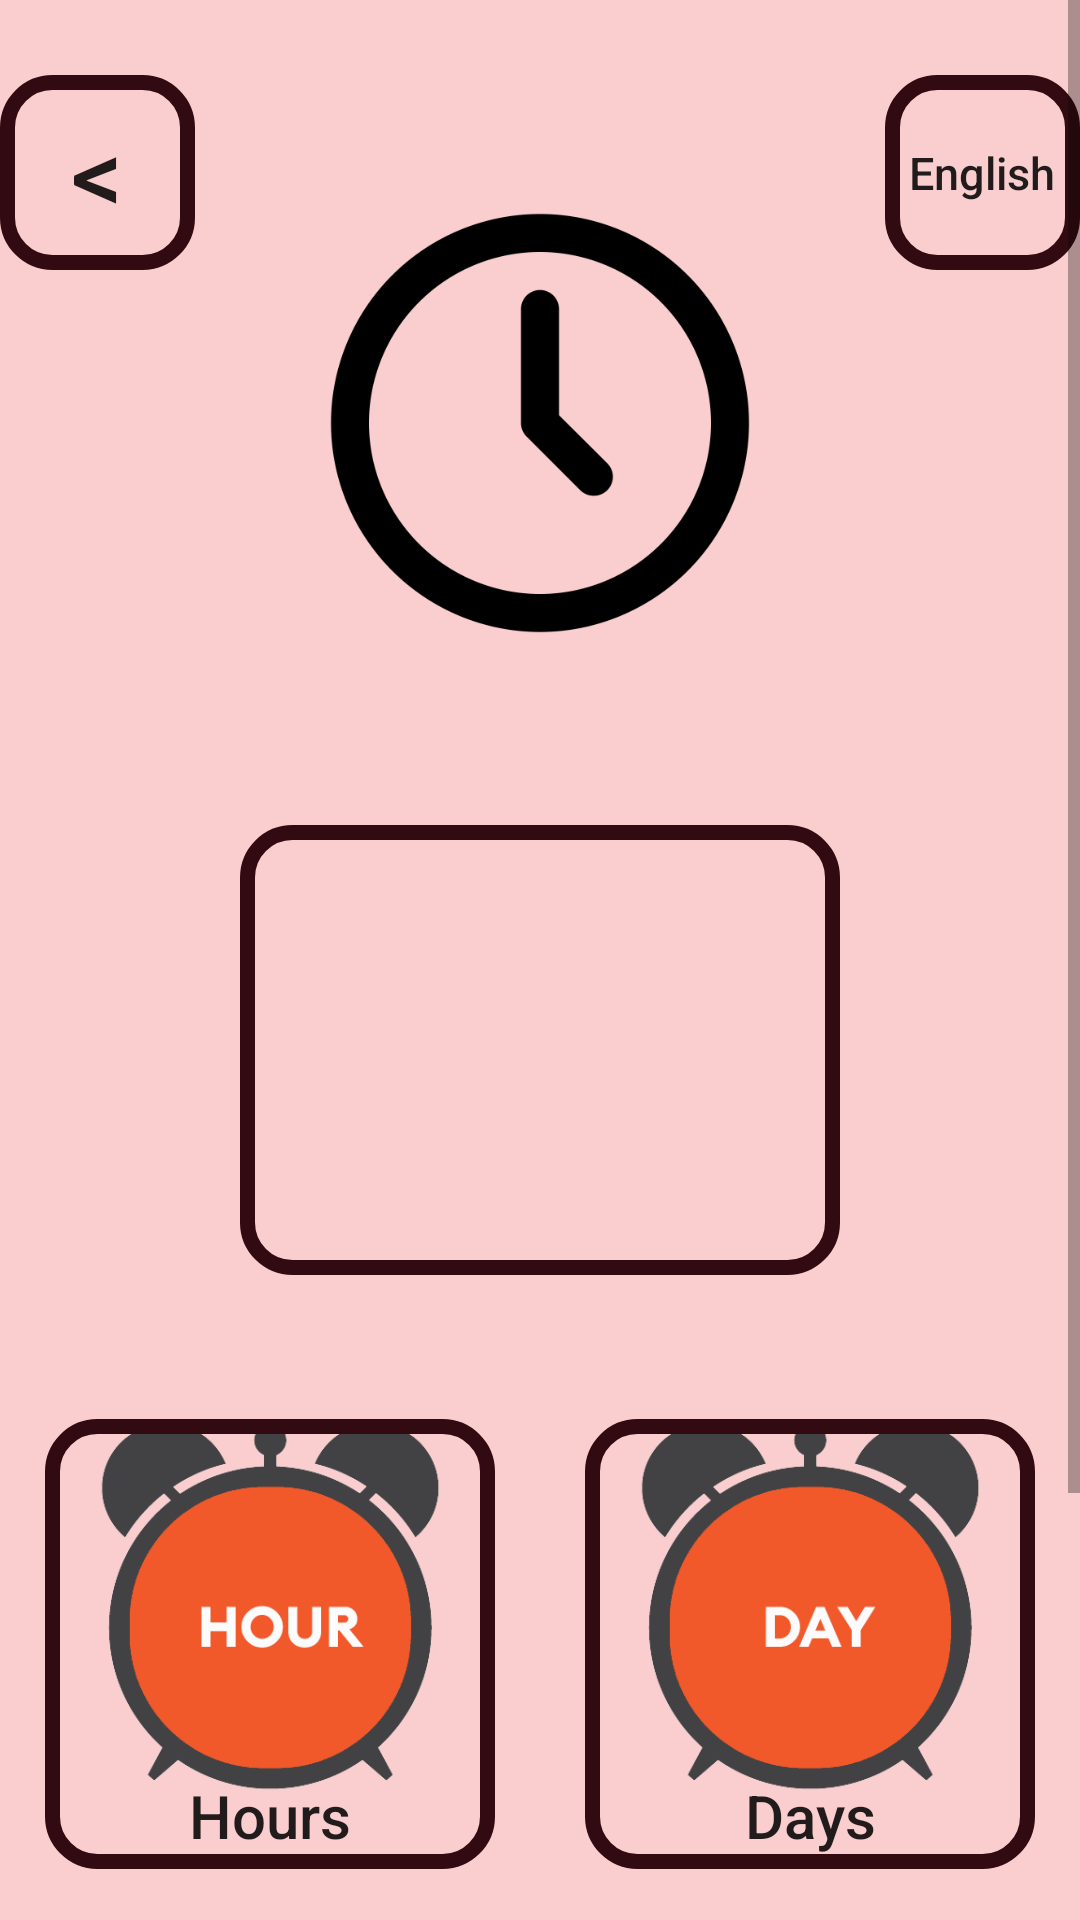

Produce the Android XML layout that renders to this screen, including the resource entries it uses.
<!-- AndroidManifest.xml: application theme Theme.Medtalk -->
<!-- res/layout/activity_time.xml -->
<?xml version="1.0" encoding="utf-8"?>
<ScrollView xmlns:android="http://schemas.android.com/apk/res/android"
    xmlns:app="http://schemas.android.com/apk/res-auto"
    xmlns:tools="http://schemas.android.com/tools"
    android:layout_width="match_parent"
    android:layout_height="match_parent"
    android:fillViewport="true"
    tools:context=".TimeActivity">

    <androidx.constraintlayout.widget.ConstraintLayout
        android:layout_width="match_parent"
        android:layout_height="wrap_content"
        android:paddingTop="25dp"
        android:paddingBottom="25dp">

        <androidx.constraintlayout.widget.ConstraintLayout
            android:id="@+id/menuLayout"
            android:layout_width="360dp"
            android:layout_height="200dp"
            app:layout_constraintEnd_toEndOf="parent"
            app:layout_constraintStart_toStartOf="parent"
            app:layout_constraintTop_toTopOf="parent">

            <androidx.appcompat.widget.AppCompatButton
                android:id="@+id/button_back"
                android:layout_width="65dp"
                android:layout_height="65dp"
                android:background="@drawable/custom_buttons"
                android:text="@string/backbutton"
                android:textSize="34sp"
                app:layout_constraintStart_toStartOf="parent"
                app:layout_constraintTop_toTopOf="parent" />

            <androidx.appcompat.widget.AppCompatButton
                android:id="@+id/button_language"
                android:layout_width="65dp"
                android:layout_height="65dp"
                android:background="@drawable/custom_buttons"
                android:text="@string/language"
                android:textAllCaps="false"
                android:textSize="15sp"
                app:layout_constraintEnd_toEndOf="parent"
                app:layout_constraintTop_toTopOf="parent" />

            <ImageView
                android:id="@+id/image_title"
                android:layout_width="200dp"
                android:layout_height="190dp"
                android:layout_marginTop="40dp"
                app:layout_constraintEnd_toEndOf="parent"
                app:layout_constraintStart_toStartOf="parent"
                app:layout_constraintTop_toTopOf="parent"
                app:srcCompat="@drawable/time" />

        </androidx.constraintlayout.widget.ConstraintLayout>

        <EditText
            android:id="@+id/number_input_time"
            android:layout_width="200dp"
            android:layout_height="150dp"
            android:layout_marginTop="50dp"
            android:background="@drawable/custom_buttons"
            android:ems="10"
            android:gravity="center"
            android:inputType="number"
            android:textAlignment="center"
            android:textSize="96sp"
            app:layout_constraintEnd_toEndOf="parent"
            app:layout_constraintStart_toStartOf="parent"
            app:layout_constraintTop_toBottomOf="@+id/menuLayout" />

        <ImageView
            android:id="@+id/image_day"
            android:layout_width="125dp"
            android:layout_height="125dp"
            app:layout_constraintEnd_toEndOf="@+id/button_time_day"
            app:layout_constraintStart_toStartOf="@+id/button_time_day"
            app:layout_constraintTop_toTopOf="@+id/button_time_day"
            app:srcCompat="@drawable/day" />

        <androidx.appcompat.widget.AppCompatButton
            android:elegantTextHeight="true"
            android:gravity="bottom|center"
            android:textAllCaps="false"
            android:textSize="20sp"
            android:id="@+id/button_time_hour"
            android:layout_width="150dp"
            android:layout_height="150dp"
            android:layout_marginStart="15dp"
            android:layout_marginTop="48dp"
            android:background="@drawable/custom_buttons"
            android:text="@string/time_hour"
            app:layout_constraintStart_toStartOf="@+id/menuLayout"
            app:layout_constraintTop_toBottomOf="@+id/number_input_time" />

        <ImageView
            android:id="@+id/image_hour"
            android:layout_width="125dp"
            android:layout_height="125dp"
            app:layout_constraintEnd_toEndOf="@+id/button_time_hour"
            app:layout_constraintStart_toStartOf="@+id/button_time_hour"
            app:layout_constraintTop_toTopOf="@+id/button_time_hour"
            app:srcCompat="@drawable/hour" />

        <androidx.appcompat.widget.AppCompatButton
            android:elegantTextHeight="true"
            android:gravity="bottom|center"
            android:textAllCaps="false"
            android:textSize="20sp"
            android:id="@+id/button_time_day"
            android:layout_width="150dp"
            android:layout_height="150dp"
            android:layout_marginStart="30dp"
            android:background="@drawable/custom_buttons"
            android:text="@string/time_day"
            app:layout_constraintStart_toEndOf="@+id/button_time_hour"
            app:layout_constraintTop_toTopOf="@+id/button_time_hour" />

        <ImageView
            android:id="@+id/imageView7"
            android:layout_width="125dp"
            android:layout_height="125dp"
            app:layout_constraintEnd_toEndOf="@+id/button_time_month"
            app:layout_constraintStart_toStartOf="@+id/button_time_month"
            app:layout_constraintTop_toTopOf="@+id/button_time_month"
            app:srcCompat="@drawable/month" />

        <androidx.appcompat.widget.AppCompatButton
            android:elegantTextHeight="true"
            android:gravity="bottom|center"
            android:textAllCaps="false"
            android:textSize="20sp"
            android:id="@+id/button_time_month"
            android:layout_width="150dp"
            android:layout_height="150dp"
            android:layout_marginTop="25dp"
            android:background="@drawable/custom_buttons"
            android:text="@string/time_month"
            app:layout_constraintStart_toStartOf="@id/button_time_hour"
            app:layout_constraintTop_toBottomOf="@id/button_time_hour" />

        <ImageView
            android:id="@+id/imageView8"
            android:layout_width="125dp"
            android:layout_height="125dp"
            app:layout_constraintEnd_toEndOf="@+id/button_time_year"
            app:layout_constraintStart_toStartOf="@+id/button_time_year"
            app:layout_constraintTop_toTopOf="@+id/button_time_year"
            app:srcCompat="@drawable/year" />

        <androidx.appcompat.widget.AppCompatButton
            android:elegantTextHeight="true"
            android:gravity="bottom|center"
            android:textAllCaps="false"
            android:textSize="20sp"
            android:id="@+id/button_time_year"
            android:layout_width="150dp"
            android:layout_height="150dp"
            android:background="@drawable/custom_buttons"
            android:text="@string/time_year"
            app:layout_constraintStart_toStartOf="@id/button_time_day"
            app:layout_constraintTop_toTopOf="@id/button_time_month" />

    </androidx.constraintlayout.widget.ConstraintLayout>
</ScrollView>
<!-- resources referenced by this layout -->
<resources>
  <!-- drawable custom_buttons (drawable) -->
  <?xml version="1.0" encoding="utf-8"?>
  <shape xmlns:android="http://schemas.android.com/apk/res/android"
      android:shape="rectangle">
      <corners android:radius="15dp" />
      <stroke android:width="5dp" android:color="@color/trim" />
  </shape>
  <!-- drawable day: png bitmap (drawable, 19084 bytes) -->
  <!-- drawable hour: png bitmap (drawable, 19559 bytes) -->
  <!-- drawable month: png bitmap (drawable, 19601 bytes) -->
  <!-- drawable time: png bitmap (drawable, 17214 bytes) -->
  <!-- drawable year: png bitmap (drawable, 19181 bytes) -->
  <string name="backbutton" translatable="false">&lt;</string>
  <string name="language">English</string>
  <string name="time_day">Days</string>
  <string name="time_hour">Hours</string>
  <string name="time_month">Months</string>
  <string name="time_year">Years</string>
  <style name="Theme.Medtalk" parent="Theme.MaterialComponents.DayNight.DarkActionBar">
          
          <item name="colorPrimary">@color/background</item>
          <item name="colorPrimaryVariant">@color/background_night</item>
          <item name="colorOnPrimary">#000000</item>
          
  
  
          <item name="android:windowBackground">#FFFACECE</item>
  
  
          <item name="colorSecondary">@color/teal_200</item>
          <item name="colorSecondaryVariant">@color/teal_700</item>
          <item name="colorOnSecondary">@color/black</item>
          
          <item name="android:statusBarColor" tools:targetApi="l">?attr/colorPrimaryVariant</item>
          
      </style>
  <color name="trim">#320B12</color>
  <color name="background">#FACECE</color>
  <color name="background_night">#AF4E61</color>
  <color name="teal_200">#FF03DAC5</color>
  <color name="teal_700">#FF018786</color>
  <color name="black">#FF000000</color>
</resources>
